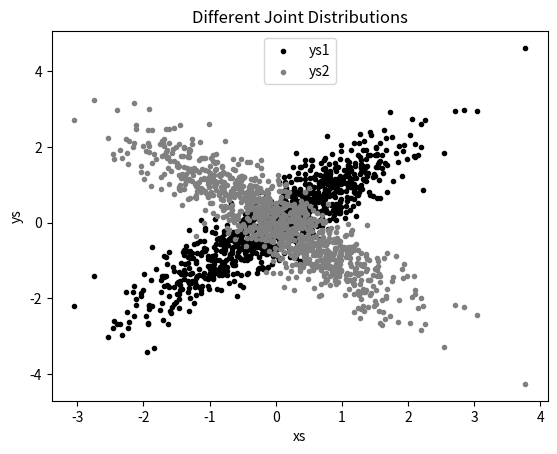

Reproduce this figure in Python.
import math
import random
from matplotlib import pyplot as plt
from collections import Counter


def inverse_normal_cdf(p, mu=0, sigma=1, tolerance=0.00001):
    if mu != 0 or sigma != 1:
        return mu + sigma * inverse_normal_cdf(p, tolerance=tolerance)
    low_z, low_p = -10.0, 0 
    hi_z, hi_p = 10.0, 1
    while hi_z - low_z > tolerance:
        mid_z = (low_z + hi_z) / 2 
        mid_p = normal_cdf(mid_z)
        if mid_p < p:
            low_z, low_p = mid_z, mid_p
        elif mid_p > p:
            hi_z, hi_p = mid_z, mid_p
        else:
            break
    return mid_z

def normal_cdf(x, mu=0, sigma=1):
    return (1+math.erf((x-mu)/math.sqrt(2)/sigma))/2

def random_normal():
    return inverse_normal_cdf(random.random())

xs = [random_normal() for _ in range(1000)]
ys1 = [ x + random_normal() / 2 for x in xs]
ys2 = [-x + random_normal() / 2 for x in xs]

plt.scatter(xs, ys1, marker='.', color='black', label='ys1')
plt.scatter(xs, ys2, marker='.', color='gray', label='ys2')
plt.xlabel('xs')
plt.ylabel('ys')
plt.legend(loc=9)
plt.title("Different Joint Distributions")
plt.show()